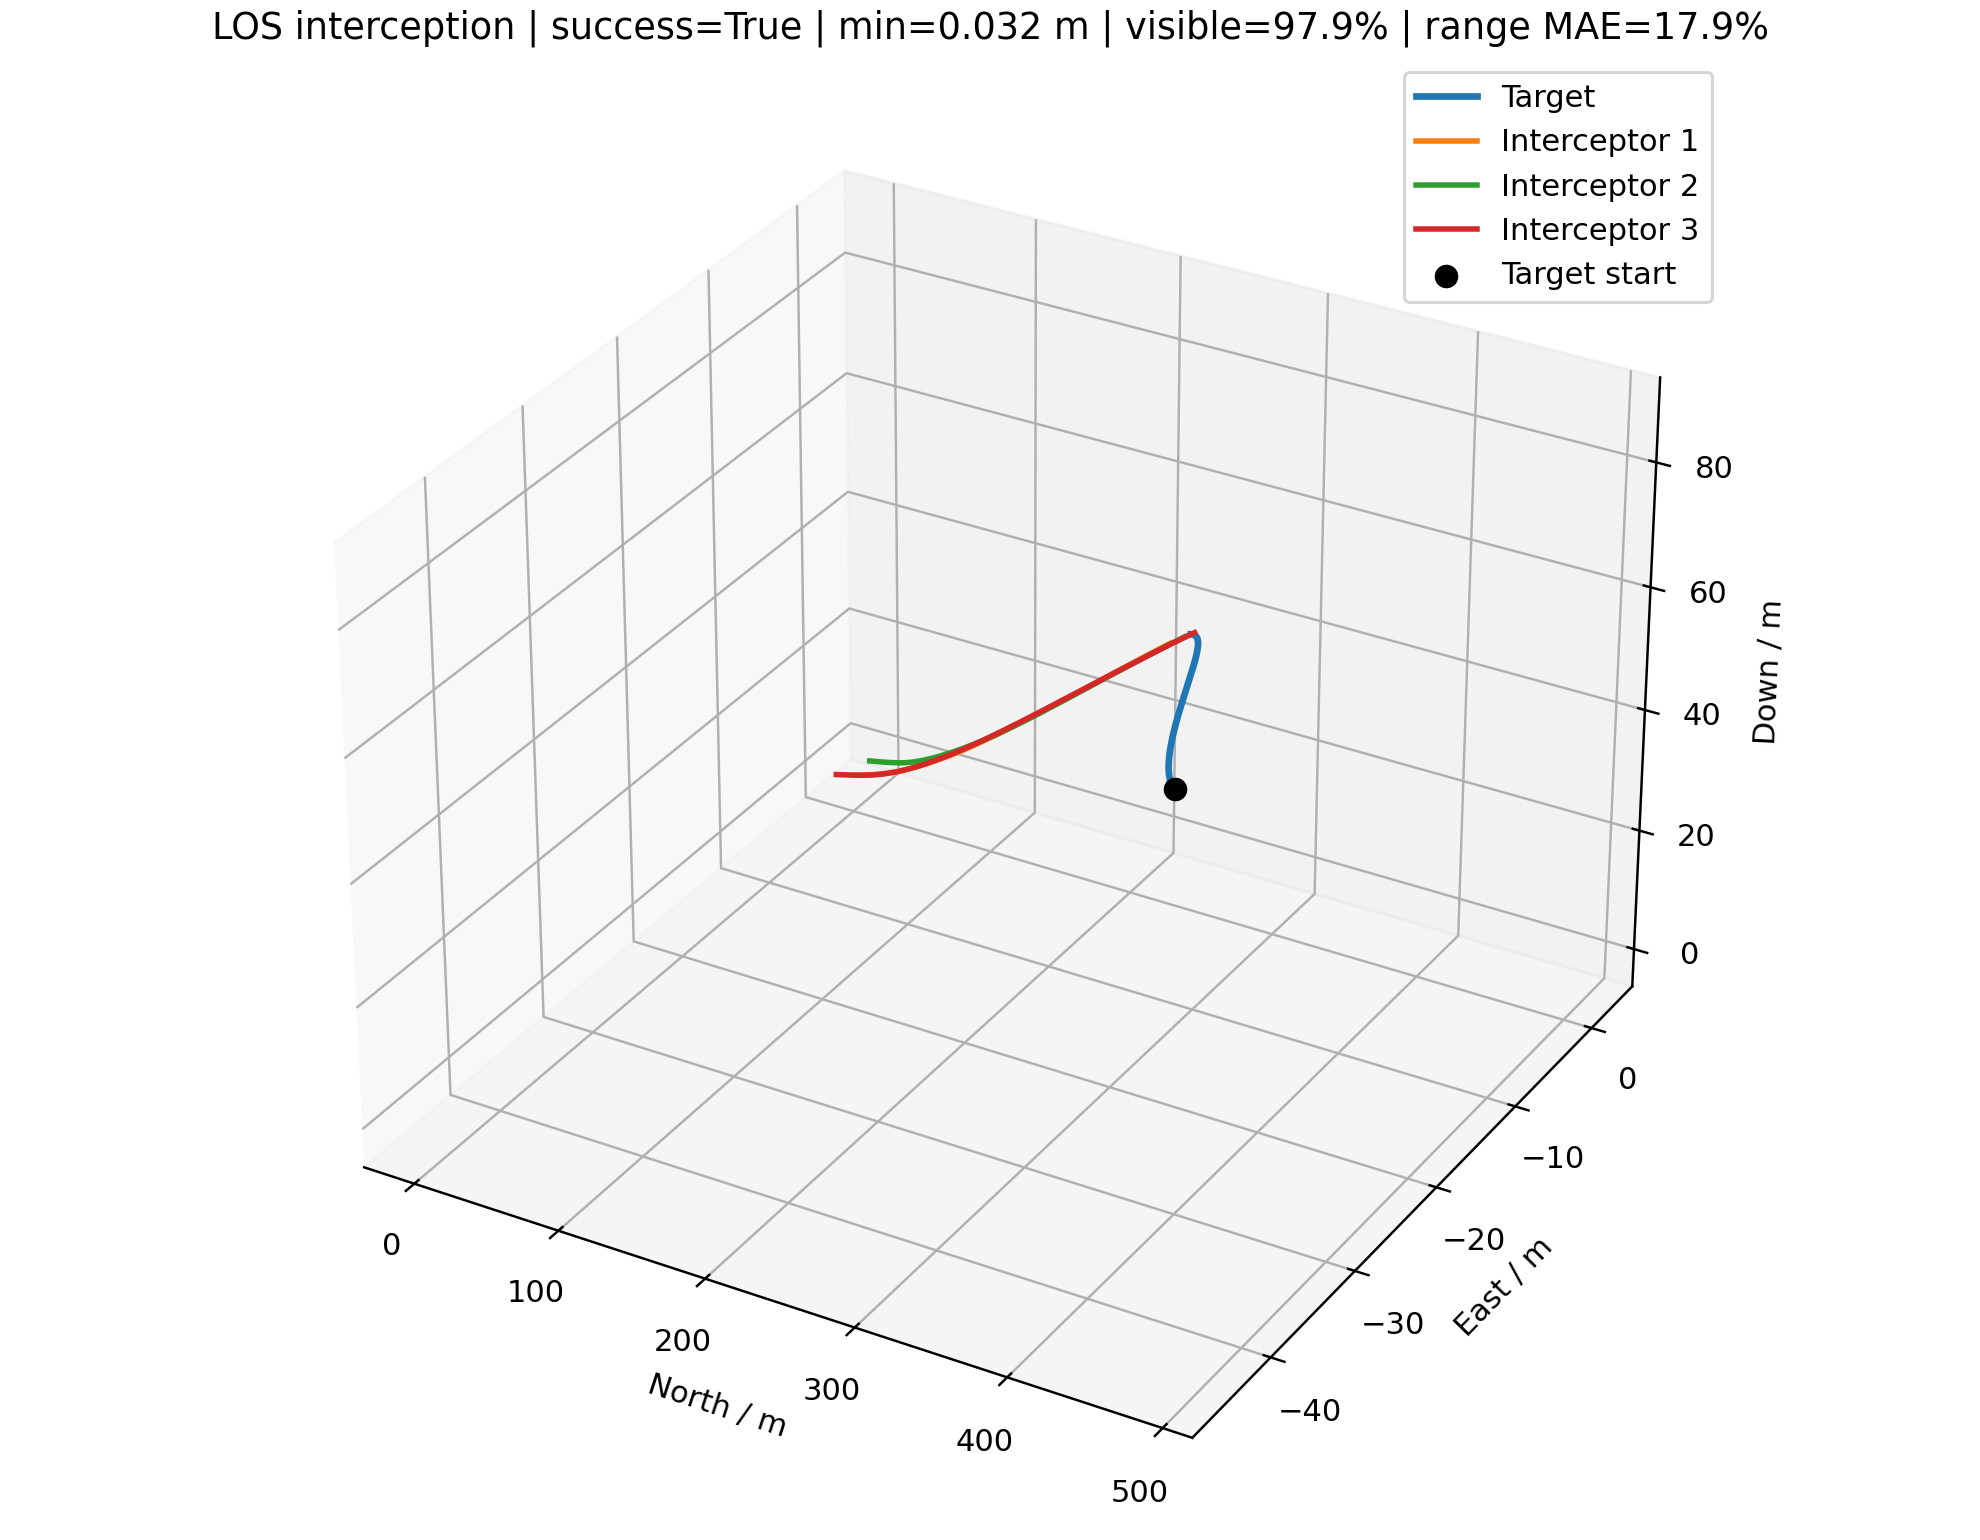

The file beside this chart, header and first rows:
time_s, interceptor_id, interceptor_north_m, interceptor_east_m, interceptor_down_m, target_north_m, target_east_m, target_down_m, distance_m, target_visible, range_error_fraction, desired_velocity_north_mps, desired_velocity_east_mps, desired_velocity_down_mps, command_action_north, command_action_east, command_action_down, actual_acceleration_north_mps2, actual_acceleration_east_mps2, actual_acceleration_down_mps2
0.000000000000000000e+00, 0.000000000000000000e+00, 0.000000000000000000e+00, 0.000000000000000000e+00, 0.000000000000000000e+00, 4.836224249149001366e+02, -4.553810503761293660e+01, 8.705063224227609453e+01, 4.934999305620669361e+02, 1.000000000000000000e+00, nan, 1.493394250837942394e+01, -1.406186743081488055e+00, 2.688066289426064959e+00, 0.000000000000000000e+00, 0.000000000000000000e+00, 0.000000000000000000e+00, 0.000000000000000000e+00, 0.000000000000000000e+00, 0.000000000000000000e+00
0.000000000000000000e+00, 1.000000000000000000e+00, 0.000000000000000000e+00, 2.000000000000000000e+00, 0.000000000000000000e+00, 4.836224249149001366e+02, -4.553810503761293660e+01, 8.705063224227609453e+01, 4.936884988379973720e+02, 1.000000000000000000e+00, nan, 1.691846266624913397e+01, -1.663015637549492665e+00, 3.045274155604930311e+00, 0.000000000000000000e+00, 0.000000000000000000e+00, 0.000000000000000000e+00, 0.000000000000000000e+00, 0.000000000000000000e+00, 0.000000000000000000e+00
0.000000000000000000e+00, 2.000000000000000000e+00, 0.000000000000000000e+00, -2.000000000000000000e+00, 2.500000000000000000e+00, 4.836224249149001366e+02, -4.553810503761293660e+01, 8.705063224227609453e+01, 4.928843940351561059e+02, 1.000000000000000000e+00, nan, 1.892347210965641580e+01, -1.703585429338878798e+00, 3.308348514591870515e+00, 0.000000000000000000e+00, 0.000000000000000000e+00, 0.000000000000000000e+00, 0.000000000000000000e+00, 0.000000000000000000e+00, 0.000000000000000000e+00
1.000000000000000056e-01, 0.000000000000000000e+00, 1.493394250837942527e+00, -1.406186743081488111e-01, 2.688066289426064848e-01, 4.821466895332151807e+02, -4.539441645745479548e+01, 8.678659644747125412e+01, 4.904700036033693777e+02, 1.000000000000000000e+00, -1.911184917435071462e-01, 1.493394250837942394e+01, -1.406186743081488055e+00, 2.688066289426064959e+00, 0.000000000000000000e+00, 0.000000000000000000e+00, 0.000000000000000000e+00, 0.000000000000000000e+00, 0.000000000000000000e+00, 0.000000000000000000e+00
1.000000000000000056e-01, 1.000000000000000000e+00, 1.691846266624913442e+00, 1.833698436245050800e+00, 3.045274155604930644e-01, 4.821466895332151807e+02, -4.539441645745479548e+01, 8.678659644747125412e+01, 4.904554001321389478e+02, 1.000000000000000000e+00, 1.425387538222837147e+00, 1.691846266624913397e+01, -1.663015637549492665e+00, 3.045274155604930311e+00, 0.000000000000000000e+00, 0.000000000000000000e+00, 0.000000000000000000e+00, 0.000000000000000000e+00, 0.000000000000000000e+00, 0.000000000000000000e+00
1.000000000000000056e-01, 2.000000000000000000e+00, 1.892347210965641624e+00, -2.170358542933887858e+00, 2.830834851459187007e+00, 4.821466895332151807e+02, -4.539441645745479548e+01, 8.678659644747125412e+01, 4.894498160252394428e+02, 0.000000000000000000e+00, nan, 1.892347210965641580e+01, -1.703585429338878798e+00, 3.308348514591870515e+00, 0.000000000000000000e+00, 0.000000000000000000e+00, 0.000000000000000000e+00, 0.000000000000000000e+00, 0.000000000000000000e+00, 0.000000000000000000e+00
2.000000000000000111e-01, 0.000000000000000000e+00, 2.986788501675885055e+00, -2.812373486162976222e-01, 5.376132578852129695e-01, 4.806718810321608544e+02, -4.524129813563221347e+01, 8.652575347499302438e+01, 4.874406783905371867e+02, 1.000000000000000000e+00, -1.861316495334948140e-01, 1.533373908263517293e+01, -1.418942103263270527e+00, 2.981935994458824180e+00, 3.013942657559112726e-02, -9.615871330556387394e-04, 3.323089153820371622e-02, 0.000000000000000000e+00, 0.000000000000000000e+00, 0.000000000000000000e+00
2.000000000000000111e-01, 1.000000000000000000e+00, 3.383692533249826884e+00, 1.667396872490101600e+00, 6.090548311209861287e-01, 4.806718810321608544e+02, -4.524129813563221347e+01, 8.652575347499302438e+01, 4.872228644612227413e+02, 1.000000000000000000e+00, -1.862196050595523733e-01, 1.731736247432902687e+01, -1.692662612333202476e+00, 3.280460959141188404e+00, 3.007182214860721139e-02, -2.234993687340667244e-03, 2.659500801097883227e-02, 0.000000000000000000e+00, 0.000000000000000000e+00, 0.000000000000000000e+00
2.000000000000000111e-01, 2.000000000000000000e+00, 3.784694421931283248e+00, -2.340717085867775715e+00, 3.161669702918374014e+00, 4.806718810321608544e+02, -4.524129813563221347e+01, 8.652575347499302438e+01, 4.860158629824594527e+02, 1.000000000000000000e+00, 2.230055281362883779e-01, 1.892347210965641580e+01, -1.703585429338878798e+00, 3.308348514591870515e+00, 0.000000000000000000e+00, 0.000000000000000000e+00, 0.000000000000000000e+00, 0.000000000000000000e+00, 0.000000000000000000e+00, 0.000000000000000000e+00
3.000000000000000444e-01, 0.000000000000000000e+00, 4.480538520722567419e+00, -4.218673735760926080e-01, 8.066813935672334512e-01, 4.791985542109779885e+02, -4.507387879193492353e+01, 8.626908456228234456e+01, 4.844118277870296083e+02, 1.000000000000000000e+00, 1.456748666364347411e+00, 1.573291175951364984e+01, -1.444655407867533325e+00, 3.171801445212407700e+00, 7.333036025372247080e-02, -3.317937643532194083e-03, 6.914303066753751947e-02, 3.557682087401209392e-02, -1.135065164616667075e-03, 2.615067394139609577e-02
3.000000000000000444e-01, 1.000000000000000000e+00, 5.075893770075401434e+00, 1.501068926690401151e+00, 9.137915330866195340e-01, 4.791985542109779885e+02, -4.507387879193492353e+01, 8.626908456228234456e+01, 4.839907529557273733e+02, 1.000000000000000000e+00, 1.457503737792516851e+00, 1.771736024272281540e+01, -1.693998756033471054e+00, 3.394365633293201512e+00, 7.329557616000455245e-02, -3.307045678793394967e-03, 5.103353221277476953e-02, 3.549702006615449573e-02, -2.638204475113083321e-03, 2.092864051403414000e-02
3.000000000000000444e-01, 2.000000000000000000e+00, 5.677041632896925094e+00, -2.511075628801663573e+00, 3.492504554377561021e+00, 4.791985542109779885e+02, -4.507387879193492353e+01, 8.626908456228234456e+01, 4.825828190944456537e+02, 1.000000000000000000e+00, 1.463253826533037483e+00, 1.912017027620368737e+01, -1.724788585730301804e+00, 3.346300994299521214e+00, 1.482846609989339065e-02, -1.598440347868688299e-03, 4.291680003660893611e-03, 0.000000000000000000e+00, 0.000000000000000000e+00, 0.000000000000000000e+00
4.000000000000000222e-01, 0.000000000000000000e+00, 5.975369921549764207e+00, -5.625434482561901817e-01, 1.076452254357674443e+00, 4.777273972921615837e+02, -4.488720732377821321e+01, 8.601647598602149003e+01, 4.813828609199709376e+02, 1.000000000000000000e+00, 1.472078672511222930e+00, 1.612914508638802857e+01, -1.499419909819641461e+00, 3.222187199668890223e+00, 1.217036643924124251e-01, -8.461972784158175789e-03, 9.015230840598220663e-02, 1.081381780513940571e-01, -4.604972030257472454e-03, 7.027251084205524134e-02
4.000000000000000222e-01, 1.000000000000000000e+00, 6.769175494070891475e+00, 1.334685942739247233e+00, 1.219056776278677479e+00, 4.777273972921615837e+02, -4.488720732377821321e+01, 8.601647598602149003e+01, 4.807584761613608748e+02, 1.000000000000000000e+00, 1.473879321895732897e+00, 1.811534327019669277e+01, -1.734117452955574290e+00, 3.472746658537448461e+00, 1.218156500641351808e-01, -6.777493361500307005e-03, 7.028116365105904761e-02, 1.080487169915355372e-01, -5.503815145352230695e-03, 5.285412264245478720e-02
4.000000000000000222e-01, 2.000000000000000000e+00, 7.569563880265780753e+00, -2.681453039853626485e+00, 3.823373178726743316e+00, 4.777273972921615837e+02, -4.488720732377821321e+01, 8.601647598602149003e+01, 4.791507280202478114e+02, 1.000000000000000000e+00, 2.403686234939808042e-01, 1.925738850099704536e+01, -1.676344051565226589e+00, 3.338341765088221891e+00, 3.161734825163407120e-02, 1.358963861205293201e-03, 5.256803953743280529e-03, 1.750364032139589687e-02, -1.886811807493804635e-03, 3.377288999529869454e-03
5.000000000000000000e-01, 0.000000000000000000e+00, 7.472293813397868689e+00, -7.033473393089898495e-01, 1.347358782858000037e+00, 4.762592875146717688e+02, -4.467664362457722405e+01, 8.576628462032122968e+01, 4.783528522850274385e+02, 1.000000000000000000e+00, 2.438003910426411736e-01, 1.652700535531253223e+01, -1.540738264231726218e+00, 3.405209587302186591e+00, 1.719048499578372802e-01, -1.377770866244687649e-02, 1.191844959729174286e-01, 2.092491020907469856e-01, -1.278163727020739313e-02, 1.135667709884650156e-01
5.000000000000000000e-01, 1.000000000000000000e+00, 8.464550488366384684e+00, 1.168189574386530261e+00, 1.525195665591412286e+00, 4.762592875146717688e+02, -4.467664362457722405e+01, 8.576628462032122968e+01, 4.775251048780887686e+02, 1.000000000000000000e+00, 1.490474447267315927e+00, 1.851123013630025582e+01, -1.791332741530401007e+00, 3.427198272308303206e+00, 1.719325271938907662e-01, -1.255753570267811002e-02, 7.289784564483124674e-02, 2.093270300002155748e-01, -1.133844015630147001e-02, 8.736461206768184051e-02
5.000000000000000000e-01, 2.000000000000000000e+00, 9.462565506294497553e+00, -2.851825853679274658e+00, 4.154303655192848943e+00, 4.762592875146717688e+02, -4.467664362457722405e+01, 8.576628462032122968e+01, 4.757194661734870920e+02, 1.000000000000000000e+00, -1.671780846994348479e-01, 1.933614338529777044e+01, -1.787597600675521647e+00, 3.417154298463088047e+00, 4.471889885267178039e-02, -5.728590274271842635e-03, 1.455020410087090946e-02, 4.793786598612804345e-02, 4.597226314756537504e-04, 6.185211692323848778e-03
6.000000000000000888e-01, 0.000000000000000000e+00, 8.972516043842480471e+00, -8.443913880887891077e-01, 1.619892037543675389e+00, 4.747943062244547718e+02, -4.444600625491563761e+01, 8.551528370552118474e+01, 4.753203948592873758e+02, 1.000000000000000000e+00, 2.516614400250738459e-01, 1.691963205430514705e+01, -1.617186123836569678e+00, 3.490877699731002259e+00, 2.217436429067472237e-01, -2.175472871408782802e-02, 1.402049964113439295e-01, 3.298338596507038867e-01, -2.401577269995999742e-02, 1.626726185349594567e-01
6.000000000000000888e-01, 1.000000000000000000e+00, 1.016322462061936172e+01, 1.001476204759275124e+00, 1.832438109406761440e+00, 4.747943062244547718e+02, -4.444600625491563761e+01, 8.551528370552118474e+01, 4.742892938928050057e+02, 1.000000000000000000e+00, 2.536489169424533952e-01, 1.882453997020015635e+01, -1.967375071058740321e+00, 3.374407585780050400e+00, 2.157546393574322485e-01, -2.825534122340898555e-02, 6.707753904059127192e-02, 3.299137957484766792e-01, -2.170012745381717095e-02, 1.103554502614334243e-01
6.000000000000000888e-01, 2.000000000000000000e+00, 1.135638575564693120e+01, -3.022263499885292859e+00, 4.485386148048409183e+00, 4.747943062244547718e+02, -4.444600625491563761e+01, 8.551528370552118474e+01, 4.722885525719023008e+02, 1.000000000000000000e+00, -1.611850435142324622e-01, 1.940093916108513739e+01, -1.733342635796668363e+00, 3.445209217983507433e+00, 5.493617356327578499e-02, -4.722180398920932179e-03, 2.169161691172690268e-02, 8.186233237159676324e-02, -6.483238037029342808e-03, 1.520163894543990167e-02
7.000000000000000666e-01, 0.000000000000000000e+00, 1.047735629751860920e+01, -9.858378944558383594e-01, 1.894515278884581821e+00, 4.733316941542318546e+02, -4.420023499793807531e+01, 8.526362175318197956e+01, 4.722838448476896929e+02, 1.000000000000000000e+00, 2.596277232514685451e-01, 1.731688418189971301e+01, -1.663991541488716086e+00, 3.576140292543427357e+00, 2.708645862501237178e-01, -2.856899545792049300e-02, 1.571424849895713960e-01, 4.618023231518112448e-01, -4.024575872500369550e-02, 2.089986655231187151e-01
7.000000000000000666e-01, 1.000000000000000000e+00, 1.186644656626253180e+01, 8.342976888916928679e-01, 2.140877751963297992e+00, 4.733316941542318546e+02, -4.420023499793807531e+01, 8.526362175318197956e+01, 4.710495456276750019e+02, 1.000000000000000000e+00, -3.689098429051085315e-01, 1.903993399899528782e+01, -2.038959976945309283e+00, 3.302154203881213945e+00, 2.485504220823304966e-01, -4.031055337198672511e-02, 5.512970251844527547e-02, 4.547813390193452543e-01, -4.651462403271945656e-02, 1.197198741187549542e-01
7.000000000000000666e-01, 2.000000000000000000e+00, 1.325135099614304934e+01, -3.192796209913936423e+00, 4.816731543228872425e+00, 4.733316941542318546e+02, -4.420023499793807531e+01, 8.526362175318197956e+01, 4.688573709998282197e+02, 1.000000000000000000e+00, -3.663295239427174499e-01, 1.943854520596545399e+01, -1.763005142613896847e+00, 3.420674071344925515e+00, 6.174615387961881335e-02, -4.540594943341680172e-03, 2.203875723123554717e-02, 1.144991143685226143e-01, -9.506382262517504983e-03, 2.629023249033786078e-02
8.000000000000000444e-01, 0.000000000000000000e+00, 1.198819483117368989e+01, -1.127865734402653697e+00, 2.171642776208275283e+00, 4.718706357752954546e+02, -4.394425471158713492e+01, 8.501158281817920681e+01, 4.692414712276894875e+02, 1.000000000000000000e+00, 2.677055539373407456e-01, 1.771610275218670694e+01, -1.688982202504563768e+00, 3.583251491046063553e+00, 3.190859360853838811e-01, -2.977923090278285223e-02, 1.633894472394733510e-01, 5.998279978952347768e-01, -5.813335797661420973e-02, 2.504255982787253476e-01
8.000000000000000444e-01, 1.000000000000000000e+00, 1.357536080927965294e+01, 6.663612185628452478e-01, 2.450477369215737777e+00, 4.718706357752954546e+02, -4.394425471158713492e+01, 8.501158281817920681e+01, 4.678044487206147437e+02, 1.000000000000000000e+00, 2.708378779043081330e-01, 1.919109237150580327e+01, -2.023725935847239477e+00, 3.356512957150731502e+00, 2.709738060591685427e-01, -4.143513378778145712e-02, 5.517122856081244781e-02, 5.692297373950415684e-01, -7.579544612653332791e-02, 1.159974695903047415e-01
8.000000000000000444e-01, 2.000000000000000000e+00, 1.514773956542588174e+01, -3.363440176612537691e+00, 5.148409828235269714e+00, 4.718706357752954546e+02, -4.394425471158713492e+01, 8.501158281817920681e+01, 4.654253246554972634e+02, 1.000000000000000000e+00, 2.765927705099633371e-01, 1.947055419078696659e+01, -1.705015677511719563e+00, 3.354873234442386831e+00, 6.672323575581923238e-02, 5.661229116531339527e-03, 1.482486233759719788e-02, 1.423328786713398131e-01, -1.112566699577162942e-02, 3.328898259341848964e-02
9.000000000000000222e-01, 0.000000000000000000e+00, 1.350643802152454143e+01, -1.270597687419245281e+00, 2.451574956325602628e+00, 4.704102822636101564e+02, -4.368298064235025180e+01, 8.475951309370248055e+01, 4.661915162157479813e+02, 1.000000000000000000e+00, -1.493987386294259867e-01, 1.811576578158698325e+01, -1.705397528593082912e+00, 3.539559457832911704e+00, 3.658762022308622019e-01, -2.851537118794241973e-02, 1.584727996342527312e-01, 7.404656695769833430e-01, -7.041130697761588397e-02, 2.804682793633923588e-01
9.000000000000000222e-01, 1.000000000000000000e+00, 1.529092620171943473e+01, 4.974759219718882797e-01, 2.761214710423826713e+00, 4.704102822636101564e+02, -4.368298064235025180e+01, 8.475951309370248055e+01, 4.645527547460839060e+02, 1.000000000000000000e+00, 2.796283425386789645e-01, 1.929363301920322726e+01, -2.001503597501256060e+00, 3.450551882128725989e+00, 2.844332896443665937e-01, -3.636027441589045200e-02, 6.493291360354894182e-02, 6.651149422660371791e-01, -9.488262621093104809e-02, 1.137723955649364571e-01
9.000000000000000222e-01, 2.000000000000000000e+00, 1.704577903368334546e+01, -3.534084798289995000e+00, 5.480406683703479054e+00, 4.704102822636101564e+02, -4.368298064235025180e+01, 8.475951309370248055e+01, 4.619918650145081074e+02, 1.000000000000000000e+00, -3.570087515385583776e-01, 1.948504672199784338e+01, -1.745757289250200017e+00, 3.431679743815807537e+00, 6.925781819789053606e-02, 1.122383517442717728e-02, 2.015569691826939180e-02, 1.650898974633678296e-01, -6.549788559678630662e-05, 3.185704618119927778e-02
1.000000000000000000e+00, 0.000000000000000000e+00, 1.503349119522358279e+01, -1.414093304329241629e+00, 2.734455346306549295e+00, 4.689497639588371953e+02, -4.342132066376228750e+01, 8.450780814044384215e+01, 4.631322392764649862e+02, 0.000000000000000000e+00, nan, 1.518243190350851357e+01, -1.427319530165915618e+00, 2.799321801173275670e+00, 0.000000000000000000e+00, 0.000000000000000000e+00, 0.000000000000000000e+00, 8.809983348189579511e-01, -7.636638934046935390e-02, 2.948209863619084548e-01
1.000000000000000000e+00, 1.000000000000000000e+00, 1.701388319357135259e+01, 3.275859335666088668e-01, 3.073153098306877329e+00, 4.689497639588371953e+02, -4.342132066376228750e+01, 8.450780814044384215e+01, 4.612934100909855601e+02, 1.000000000000000000e+00, -1.409610891475621131e-01, 1.937368322720660885e+01, -1.861594230450788201e+00, 3.483463682649032389e+00, 2.914777680308361374e-01, -2.082961356411304130e-02, 7.185653314658702051e-02, 7.391599412137527247e-01, -1.004691814322472981e-01, 1.201046674961375460e-01
1.000000000000000000e+00, 2.000000000000000000e+00, 1.894563734762609641e+01, -3.704597330181562675e+00, 5.812755374899445826e+00, 4.689497639588371953e+02, -4.342132066376228750e+01, 8.450780814044384215e+01, 4.585564778838556208e+02, 1.000000000000000000e+00, -1.363234556106303064e-01, 1.949546698140236245e+01, -1.765488826667795941e+00, 3.481537140057261670e+00, 7.010857558092115083e-02, 1.461137647726347237e-02, 2.785078323970565511e-02, 1.818845685285465918e-01, 1.320897858896720282e-02, 3.518357277570575981e-02
1.100000000000000089e+00, 0.000000000000000000e+00, 1.656588789393485683e+01, -1.558052106804303394e+00, 3.019123915961047899e+00, 4.674882010293981125e+02, -4.316417583469703345e+01, 8.425692129967558230e+01, 4.600669318032485648e+02, 1.000000000000000000e+00, -3.536600000531270327e-01, 1.527053173699041011e+01, -1.434956169099962597e+00, 2.828803899809466671e+00, 0.000000000000000000e+00, 0.000000000000000000e+00, 0.000000000000000000e+00, 5.343525012234741078e-01, -4.631855650654669726e-02, 1.788179673552176274e-01
1.100000000000000089e+00, 1.000000000000000000e+00, 1.874476404404391161e+01, 1.568406943431552014e-01, 3.386385424675888434e+00, 4.674882010293981125e+02, -4.316417583469703345e+01, 8.425692129967558230e+01, 4.580255738310335687e+02, 1.000000000000000000e+00, -1.349104076353024873e-01, 1.942742060865032983e+01, -1.766841537588335509e+00, 3.373291989094136412e+00, 2.930722001709857305e-01, -5.461580267913743007e-03, 6.119839030932387736e-02, 7.923858620641102135e-01, -8.552508181742624060e-02, 1.293938485960485496e-01
1.100000000000000089e+00, 2.000000000000000000e+00, 2.084742641449172851e+01, -3.874857271708257223e+00, 6.145536633837635598e+00, 4.674882010293981125e+02, -4.316417583469703345e+01, 8.425692129967558230e+01, 4.551186883837688697e+02, 1.000000000000000000e+00, 3.051944928631327159e-01, 1.950938751234376412e+01, -1.698273067907630107e+00, 3.470229632216612625e+00, 7.020884664390870944e-02, 2.178865969318756479e-02, 2.961878360652671349e-02, 1.930752922881031064e-01, 2.525903648729393991e-02, 4.325677422232312302e-02
1.200000000000000178e+00, 0.000000000000000000e+00, 1.810152560439699343e+01, -1.702291845525713665e+00, 3.304877071412631206e+00, 4.660247168297054827e+02, -4.291643608560464429e+01, 8.400741832108332119e+01, 4.569974738300651893e+02, 1.000000000000000000e+00, -1.324879521376345348e-01, 1.572125335912008914e+01, -1.486101878786296071e+00, 3.004067071000451339e+00, 3.057557509622184019e-02, 3.821776188650573714e-03, 1.830595133154874071e-02, 3.241011750861695351e-01, -2.809362463485265762e-02, 1.084585797084322983e-01
1.200000000000000178e+00, 1.000000000000000000e+00, 2.048391040547085495e+01, -1.448774965481375299e-02, 3.700884158213649577e+00, 4.660247168297054827e+02, -4.291643608560464429e+01, 8.400741832108332119e+01, 4.547486413277449060e+02, 1.000000000000000000e+00, -3.465687277008052680e-01, 1.945235303217410205e+01, -1.826266512325702474e+00, 3.455371560376170770e+00, 2.895942788701325044e-01, -3.349860330559841295e-03, 6.442711753958721421e-02, 8.265510954382428999e-01, -5.832047745152803969e-02, 1.266407168750348089e-01
1.200000000000000178e+00, 2.000000000000000000e+00, 2.275121529305855717e+01, -4.044706814347652113e+00, 6.478813340038802160e+00, 4.660247168297054827e+02, -4.291643608560464429e+01, 8.400741832108332119e+01, 4.516780856886953757e+02, 1.000000000000000000e+00, -3.424868141044246084e-01, 1.951081256630476091e+01, -1.744058005658684518e+00, 3.279171870501751851e+00, 6.879736513215922722e-02, 2.023613919037396680e-02, 8.390786754024383634e-03, 1.999811701196596569e-01, 4.103988873001720994e-02, 4.954472629765474534e-02
1.300000000000000044e+00, 0.000000000000000000e+00, 1.963949000439537684e+01, -1.846656868141288710e+00, 3.591432118015109864e+00, 4.645595796741420145e+02, -4.267685018137321862e+01, 8.375965950239520907e+01, 4.539250329731606257e+02, 1.000000000000000000e+00, -3.450076595569903093e-01, 1.612104553794211270e+01, -1.498994270059407219e+00, 3.137565228056767630e+00, 7.139177612843712606e-02, 2.914612533462734509e-03, 4.011228531731916847e-02, 2.326689536247058543e-01, -1.252838941647334975e-02, 8.018911508956491629e-02
1.300000000000000044e+00, 1.000000000000000000e+00, 2.223148844680556380e+01, -1.862094672494466197e-01, 4.016658008435635807e+00, 4.645595796741420145e+02, -4.267685018137321862e+01, 8.375965950239520907e+01, 4.514626685833295596e+02, 1.000000000000000000e+00, -1.225009496677605947e-01, 1.946748625089608353e+01, -1.881728972086609719e+00, 3.423954236061656609e+00, 2.827877373417821416e-01, -8.423697127210782662e-03, 6.069760795911328943e-02, 8.431679907764374482e-01, -3.932735966639166331e-02, 1.275116684225316988e-01
1.300000000000000044e+00, 2.000000000000000000e+00, 2.465702920835197531e+01, -4.214068568469071074e+00, 6.812456580541806694e+00, 4.645595796741420145e+02, -4.267685018137321862e+01, 8.375965950239520907e+01, 4.482348843108998722e+02, 1.000000000000000000e+00, -1.166564467517923198e-01, 1.952029159637201516e+01, -1.676120955653170874e+00, 3.381716323038013616e+00, 6.712640364252207836e-02, 2.151739747399681810e-02, 1.024657072703207168e-02, 2.025036726589608538e-01, 4.877885179754971878e-02, 3.665343018379428608e-02
1.400000000000000133e+00, 0.000000000000000000e+00, 2.117970832718478391e+01, -1.991063474959720692e+00, 3.878789195275183843e+00, 4.630936953408822774e+02, -4.244053252438375523e+01, 8.351308761672413539e+01, 4.508500337693222946e+02, 1.000000000000000000e+00, -3.405856849262676178e-01, 1.651902078680428687e+01, -1.539190057066141648e+00, 3.257571091960075993e+00, 1.172352322229860411e-01, -1.977010928835335867e-03, 6.222301459787216160e-02, 2.253922791022395233e-01, -4.158420285705738059e-03, 8.020306575949448513e-02
1.400000000000000133e+00, 1.000000000000000000e+00, 2.398751860965080951e+01, -3.582691513346543122e-01, 4.333682908976530079e+00, 4.630936953408822774e+02, -4.244053252438375523e+01, 8.351308761672413539e+01, 4.481679701451135998e+02, 1.000000000000000000e+00, -1.161353712664776605e-01, 1.947055521671720868e+01, -1.984739602147882698e+00, 3.552761474779718931e+00, 2.735364143575684248e-01, -2.005935342781097266e-02, 7.198569600173858329e-02, 8.452121510538925797e-01, -3.379664905748518133e-02, 1.251050318907637460e-01
1.400000000000000133e+00, 2.000000000000000000e+00, 2.656486373595982542e+01, -4.382880470813217855e+00, 7.146402769565195712e+00, 4.630936953408822774e+02, -4.244053252438375523e+01, 8.351308761672413539e+01, 4.447894740849143318e+02, 1.000000000000000000e+00, -3.324174321599512316e-01, 1.952584161902112214e+01, -1.640693934781581209e+00, 3.386077132827058023e+00, 6.506400783541035904e-02, 2.189916780230016444e-02, 1.116510451723258870e-02, 2.020612314433306300e-01, 5.498517772717632923e-02, 3.029485203845400099e-02
1.500000000000000000e+00, 0.000000000000000000e+00, 2.272267757733600746e+01, -2.135518640667722678e+00, 4.167122385689208564e+00, 4.616279632580025236e+02, -4.220259615056178859e+01, 8.326714713614960317e+01, 4.477723019729277212e+02, 1.000000000000000000e+00, -3.360996302895583598e-01, 1.691885318387958037e+01, -1.550768236932824840e+00, 3.310672907026220635e+00, 1.655581073666230196e-01, -5.400010049653267835e-03, 7.693288926821553741e-02, 2.750927361816589700e-01, -4.855888956980759438e-03, 9.761131539511379296e-02
1.500000000000000000e+00, 1.000000000000000000e+00, 2.575190408910686912e+01, -5.307706046751461404e-01, 4.652033093179003487e+00, 4.616279632580025236e+02, -4.220259615056178859e+01, 8.326714713614960317e+01, 4.448649414787848855e+02, 1.000000000000000000e+00, -1.096592630552168934e-01, 1.948532367285896072e+01, -1.930306292622038011e+00, 3.537878845282779849e+00, 2.642047008395197460e-01, -2.133695941642194463e-02, 7.375196834883662733e-02, 8.355316610813839917e-01, -4.417692552840856574e-02, 1.325283661579369776e-01
1.500000000000000000e+00, 2.000000000000000000e+00, 2.847469184765495598e+01, -4.551100371662911925e+00, 7.480620568680684812e+00, 4.616279632580025236e+02, -4.220259615056178859e+01, 8.326714713614960317e+01, 4.413422586576502908e+02, 1.000000000000000000e+00, -3.272606514349651885e-01, 1.952541140289050503e+01, -1.666270752891634732e+00, 3.372298325559318410e+00, 6.253138812777377098e-02, 1.894137045485264417e-02, 9.734177593354372687e-03, 1.993584087280233230e-01, 5.920014944532081547e-02, 2.716100921005012991e-02
1.600000000000000089e+00, 0.000000000000000000e+00, 2.426926961045335673e+01, -2.280067000982803460e+00, 4.456653033322188762e+00, 4.601632890882240190e+02, -4.195815444526154891e+01, 8.302128963352139124e+01, 4.446912962537543308e+02, 1.000000000000000000e+00, 3.369037286836722433e-01, 1.731789253481608526e+01, -1.578473767141995276e+00, 3.343565036563081350e+00, 2.146199815924652032e-01, -8.252534769055299216e-03, 8.603315219128800095e-02, 3.622782966127255366e-01, -9.319460707915493483e-03, 1.197457218955478853e-01
1.600000000000000089e+00, 1.000000000000000000e+00, 2.752447601773919672e+01, -7.037918677938457268e-01, 4.971767485321663571e+00, 4.601632890882240190e+02, -4.195815444526154891e+01, 8.302128963352139124e+01, 4.415540656751712163e+02, 1.000000000000000000e+00, 3.453941991378550735e-01, 1.950015410781714920e+01, -1.838351186959625627e+00, 3.539021093000280338e+00, 2.550197115378505797e-01, -1.375332196000236817e-02, 7.342815047345296886e-02, 8.186449176269249284e-01, -5.198097782077509832e-02, 1.384207940186339414e-01
1.600000000000000089e+00, 2.000000000000000000e+00, 3.038646725474275456e+01, -4.718737619999513910e+00, 7.815079709653238282e+00, 4.601632890882240190e+02, -4.195815444526154891e+01, 8.302128963352139124e+01, 4.378936683281529554e+02, 1.000000000000000000e+00, -3.220206103503483464e-01, 1.952432817353263772e+01, -1.692375727886547443e+00, 3.334681041004883273e+00, 5.990314623140119421e-02, 1.620646335763000281e-02, 4.764742884568439092e-03, 1.947295392667340308e-01, 5.826525130918538964e-02, 2.413418570642703737e-02
1.700000000000000178e+00, 0.000000000000000000e+00, 2.582059236399024016e+01, -2.424769300266736316e+00, 4.747587003624870405e+00, 4.586990658960618816e+02, -4.171055765409003158e+01, 8.277590349894776978e+01, 4.416056659386654246e+02, 1.000000000000000000e+00, -1.025721748967749480e-01, 1.771283042476083480e+01, -1.641909270497690088e+00, 3.351702884837020946e+00, 2.631383917700833019e-01, -1.233176613616847848e-02, 8.971485675882567845e-02, 4.730720419531075915e-01, -1.539389688517418114e-02, 1.403322669701695946e-01
1.700000000000000178e+00, 1.000000000000000000e+00, 2.930502355192088615e+01, -8.772907567957975994e-01, 5.292919276537970674e+00, 4.586990658960618816e+02, -4.171055765409003158e+01, 8.277590349894776978e+01, 4.382353387509476192e+02, 1.000000000000000000e+00, -3.222754101303165752e-01, 1.950912354318216657e+01, -1.788084159704693921e+00, 3.550311602270677547e+00, 2.456938748287879060e-01, -3.895126953296988714e-03, 7.358543197179576167e-02, 7.975605549358710800e-01, -4.776258832522813080e-02, 1.417399073646906371e-01
1.700000000000000178e+00, 2.000000000000000000e+00, 3.230013085773259007e+01, -4.885830169329596018e+00, 8.149722727466361505e+00, 4.586990658960618816e+02, -4.171055765409003158e+01, 8.277590349894776978e+01, 4.344435282205111548e+02, 1.000000000000000000e+00, -8.892791256033494296e-02, 1.952113677316990703e+01, -1.736811819815857527e+00, 3.356804416246373712e+00, 5.725097987461039151e-02, 1.401431802534399730e-02, 5.195665000704368340e-03, 1.888195902034105755e-01, 5.446990065203676651e-02, 1.838768405700653280e-02
1.800000000000000044e+00, 0.000000000000000000e+00, 2.737789055118651760e+01, -2.569710533411587505e+00, 5.040078133062253940e+00, 4.572350670023965904e+02, -4.146103659862730240e+01, 8.253112898080404136e+01, 4.385140708702572283e+02, 1.000000000000000000e+00, -9.631927517454541565e-02, 1.811090836033307028e+01, -1.681075036295752501e+00, 3.462411178761558794e+00, 3.107573316154451093e-01, -1.583593757645675171e-02, 1.023461284763288737e-01, 5.975433659395807950e-01, -2.389338609184184226e-02, 1.557159134701278091e-01
1.800000000000000044e+00, 1.000000000000000000e+00, 3.109330872560327919e+01, -1.051125318930793640e+00, 5.615509835976946640e+00, 4.572350670023965904e+02, -4.146103659862730240e+01, 8.253112898080404136e+01, 4.349089232762441384e+02, 1.000000000000000000e+00, 3.656799864030917391e-01, 1.951372980697029291e+01, -1.770442586362777737e+00, 3.538023124161400190e+00, 2.360685501147149756e-01, 3.518626557279810798e-03, 7.104564603291856073e-02, 7.737639500706179341e-01, -3.356731330443146061e-02, 1.438768222669201124e-01
1.800000000000000044e+00, 2.000000000000000000e+00, 3.421561550458701362e+01, -5.052426915877868296e+00, 8.484518158918506359e+00, 4.572350670023965904e+02, -4.146103659862730240e+01, 8.253112898080404136e+01, 4.309918140507384123e+02, 1.000000000000000000e+00, -8.171280167129468808e-02, 1.952608881252256268e+01, -1.685338295339917192e+00, 3.389932396690956473e+00, 5.515230030828439239e-02, 1.816762042293447801e-02, 9.217895879438312359e-03, 1.821043864589484695e-01, 4.958027818098981881e-02, 1.524136390204625796e-02
1.900000000000000133e+00, 0.000000000000000000e+00, 2.894248122657010214e+01, -2.714983615946060524e+00, 5.334319128529935838e+00, 4.557712947058658983e+02, -4.120959312752694359e+01, 8.228696729819343147e+01, 4.354151823695593180e+02, 1.000000000000000000e+00, 3.650491930055781431e-01, 1.851090754242931169e+01, -1.680266134362391917e+00, 3.390129354097988212e+00, 3.571667706565680445e-01, -1.628348556257203442e-02, 9.799460803278708942e-02, 7.292488187308161507e-01, -3.318493896217455941e-02, 1.749866030298863340e-01
1.900000000000000133e+00, 1.000000000000000000e+00, 3.288907358697694150e+01, -1.225121942962516641e+00, 5.939532138124689276e+00, 4.557712947058658983e+02, -4.120959312752694359e+01, 8.228696729819343147e+01, 4.315750939638141972e+02, 1.000000000000000000e+00, -8.260610278542757090e-02, 1.952190739363295791e+01, -1.698104349210302066e+00, 3.487493454522165415e+00, 2.267321078057840944e-01, 1.351498657799689827e-02, 6.292147816106927194e-02, 7.479687691268812610e-01, -1.620618967268598609e-02, 1.431742708766368111e-01
1.900000000000000133e+00, 2.000000000000000000e+00, 3.613285569255452145e+01, -5.218508490789129262e+00, 8.819478573103884500e+00, 4.557712947058658983e+02, -4.120959312752694359e+01, 8.228696729819343147e+01, 4.275385942466815550e+02, 0.000000000000000000e+00, nan, 1.915484646854422479e+01, -1.665967465482718790e+00, 3.347954314521441432e+00, 0.000000000000000000e+00, 0.000000000000000000e+00, 0.000000000000000000e+00, 1.755541113084045368e-01, 5.151716370106158849e-02, 1.649827332346888789e-02
... 372 more rows
